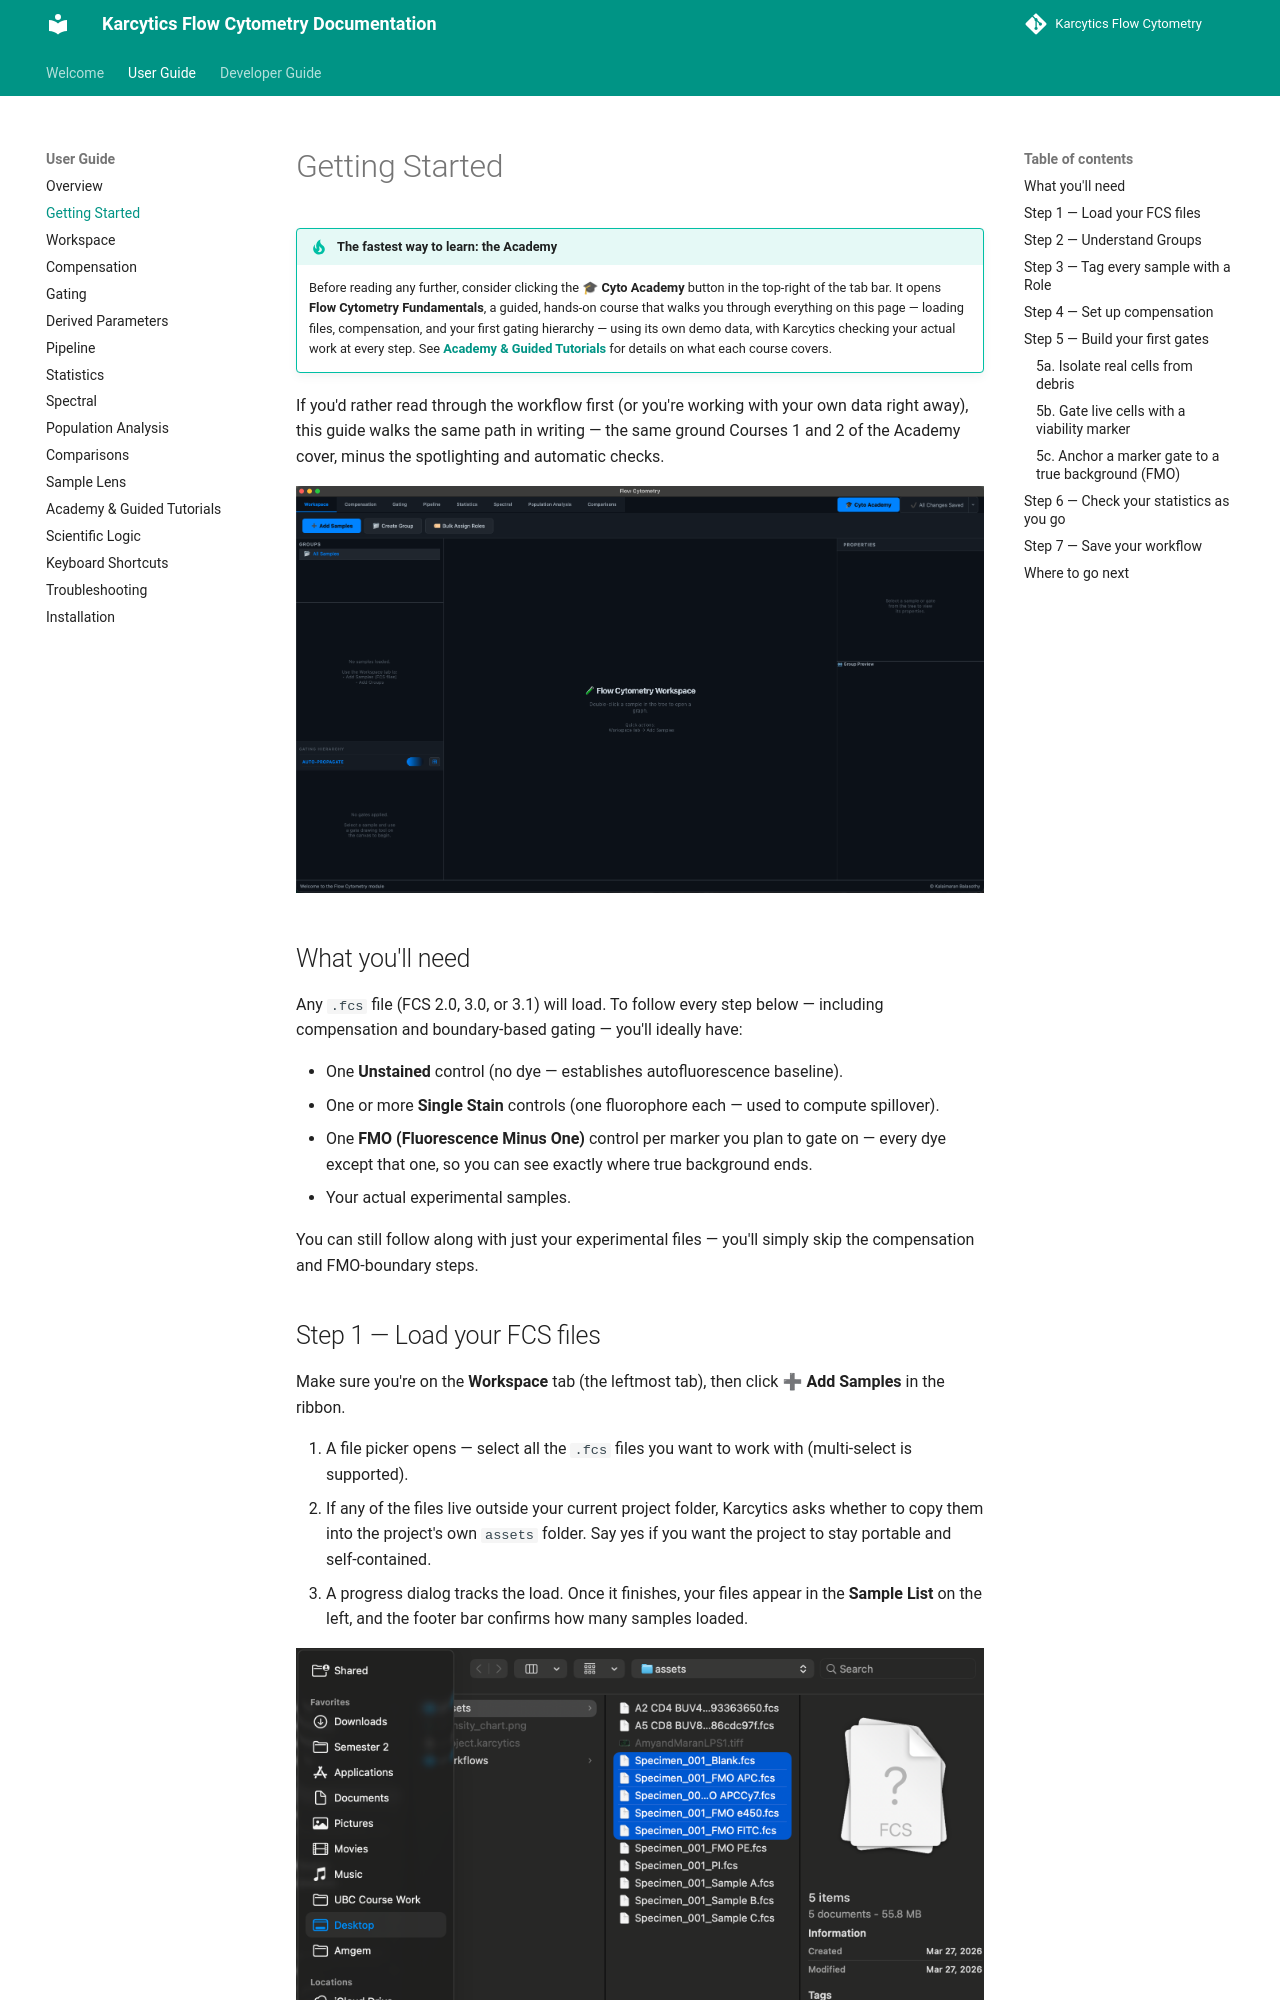

repository: KalaimaranB/Karcytics-flow-cytometry · page: user/01_GETTING_STARTED/index.html · generator: mkdocs

# Getting Started

!!! tip "The fastest way to learn: the Academy"
    Before reading any further, consider clicking the **🎓 Cyto Academy** button in the top-right of the tab bar. It opens **Flow Cytometry Fundamentals**, a guided, hands-on course that walks you through everything on this page — loading files, compensation, and your first gating hierarchy — using its own demo data, with Karcytics checking your actual work at every step. See **[Academy & Guided Tutorials](./10_ACADEMY_TUTORIALS.md)** for details on what each course covers.

If you'd rather read through the workflow first (or you're working with your own data right away), this guide walks the same path in writing — the same ground Courses 1 and 2 of the Academy cover, minus the spotlighting and automatic checks.

![alt text](../images/01_getting_started/workspace.png)

## What you'll need

Any `.fcs` file (FCS 2.0, 3.0, or 3.1) will load. To follow every step below — including compensation and boundary-based gating — you'll ideally have:

- One **Unstained** control (no dye — establishes autofluorescence baseline).
- One or more **Single Stain** controls (one fluorophore each — used to compute spillover).
- One **FMO (Fluorescence Minus One)** control per marker you plan to gate on — every dye except that one, so you can see exactly where true background ends.
- Your actual experimental samples.

You can still follow along with just your experimental files — you'll simply skip the compensation and FMO-boundary steps.
